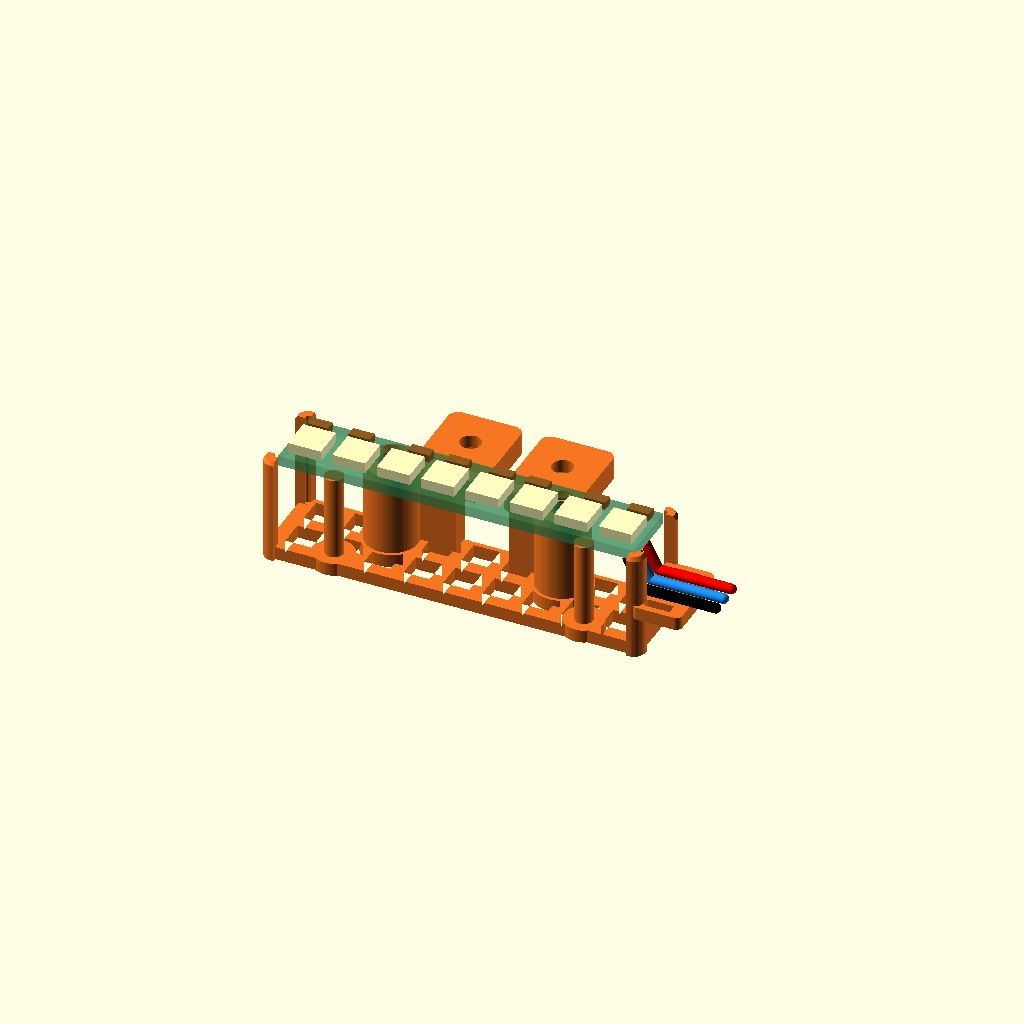
Cell 1: the model at its default parameters.
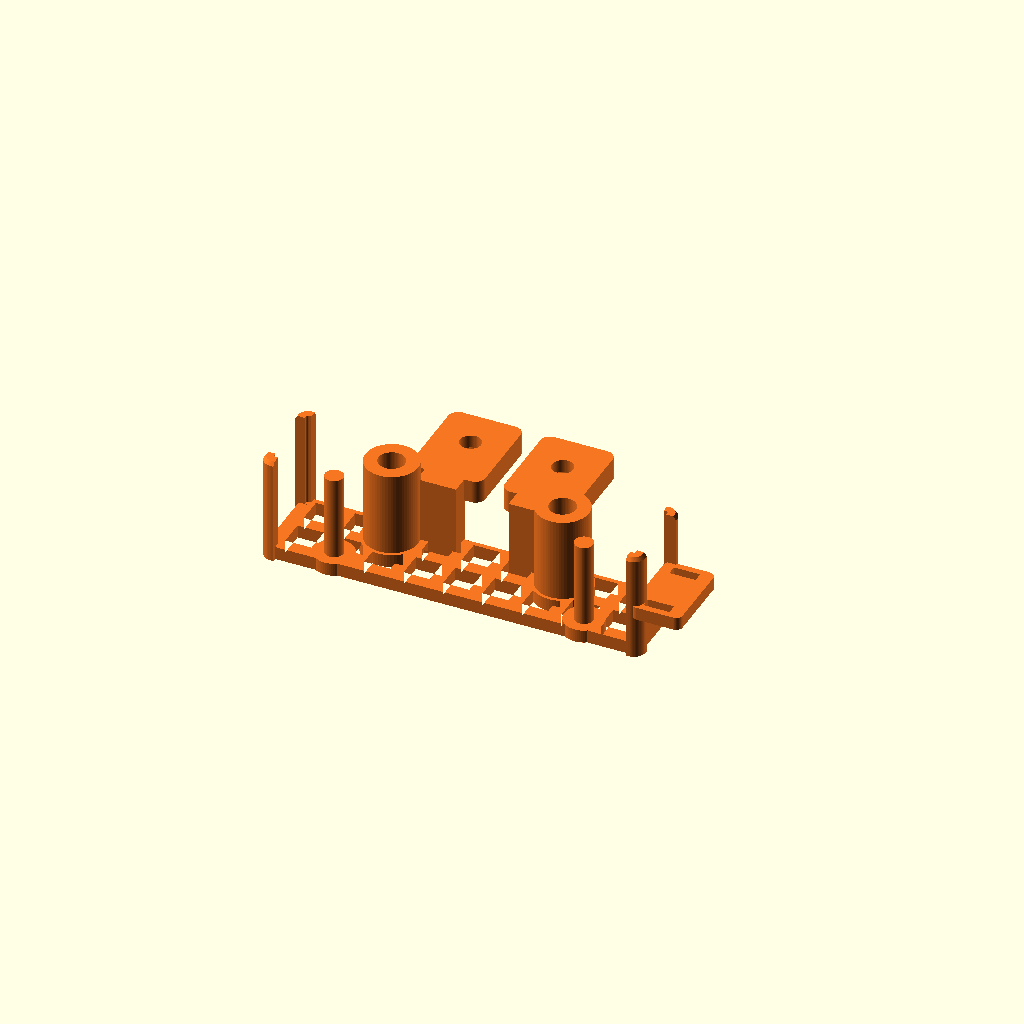
Cell 2: the same model with show_board = false.
One fixed orthographic camera (rotation 55°, 0°, 25°; colour scheme Cornfield) for every cell.
OpenSCAD source file 3d-print/mounts/neopixel-stick-mount/neopixel_mount.scad:
include <geometry.scad>
$fn=64;
eps=0.02;
show_board=true;
module grid(){
    linear_extrude(base_h) difference(){
        profile([-1.4,-1.4,pcb_w+2.8,pcb_d+2.8],1.0);
        for(i=[0:8],j=[0:1]) translate([0.8+6*i,0.6+6*j]) square([4,4]); // avoid tangent cell/post edges
    }
}
module guides(){
    intersection(){
        difference(){
            union(){
                linear_extrude(wood_z+guide_h-lead_h) opening_profile(fit);
                hull(){
                    translate([0,0,wood_z+guide_h-lead_h-eps]) linear_extrude(eps) opening_profile(fit);
                    translate([0,0,wood_z+guide_h-eps]) linear_extrude(eps) opening_profile(fit+lead_in);
                }
            }
            translate([0,0,-eps]) linear_extrude(wood_z+guide_h+2*eps) opening_profile(fit+guide_wall);
        }
        for(x=[opening[0],opening[0]+opening[2]-guide_clip])
            for(y=[opening[1],opening[1]+opening[3]-guide_clip]) translate([x,y,0]) cube([guide_clip,guide_clip,wood_z+guide_h]);
    }
}
module screw_post(){
    cylinder(d=9,h=base_h);
    // Full wall up to unchanged PCB underside, required for top-installed inserts.
    cylinder(d=post_d,h=board_z);
}
module support_post(){
    cylinder(d=6,h=base_h);
    cylinder(d=2.8,h=board_z);
}
module mount(){
    difference(){
        union(){
            grid(); guides();
            for(h=board_holes) translate(h) screw_post();
            for(x=[8,46]) translate([x,1.1,0]) support_post();
            for(w=wood_points){
                translate([w[0]-3,pcb_d-1.2,0]) cube([6,3,wood_z]);
                translate([0,0,wood_z-tab_h]) profile_tab(w[0]);
            }
            // User correction: tie pad at opposite short end, local +x.
            translate([pcb_w+0.4,0.5,0]) cube([1,7,8.5]);
            translate([0,0,6.5]) linear_extrude(2) profile([pcb_w+0.4,-2,7.6,12],1);
        }
        for(h=board_holes) translate(h){
            translate([0,0,-eps]) cylinder(d=screw_clear,h=board_z+2*eps);
            // Insert from +z BEFORE PCB mounting, flush at PCB underside.
            translate([0,0,board_z-insert_depth]) cylinder(d=insert_d,h=insert_depth+eps);
        }
        for(w=wood_points) translate([w[0],w[1],wood_z-tab_h-eps]){
            cylinder(d=wood_d,h=tab_h+2*eps);
            cylinder(d1=head_d+2*eps,d2=wood_d,h=(head_d-wood_d)/2+eps);
        }
        for(y=[-1,7.5]) translate([pcb_w+2,y,6.5-eps]) cube([4,1.5,2+2*eps]);
    }
}
module profile_tab(x){linear_extrude(tab_h) profile([x-5.5,pcb_d+1.5,11,14.5],1.5);}
module pcb(){
    translate([0,0,board_z]) linear_extrude(pcb_t) difference(){
        square([pcb_w,pcb_d]);
        for(h=board_holes) translate(h) circle(d=board_hole_d);
    }
}
module leds(){for(p=led_xy) translate([p[0]-2.5,p[1]-2.5,board_z+pcb_t]) cube([5,5,led_h]);}
module caps(){for(p=cap_xy) translate([p[0]-1.65,p[1]-0.8,board_z+pcb_t]) cube([3.3,1.6,1.2]);}
// Head dimensions unmeasured; real user pass test accepted, no fictitious heads.
module screw_heads(){}
module insert_visual(){
    for(h=board_holes) translate([h[0],h[1],board_z-insert_l])
        color([0.85,0.65,0.2]) difference(){
            // Installed knurl envelope: heat displaces plastic, not a cold-fit solid test.
            cylinder(d=insert_max_d,h=insert_l);
            translate([0,0,-eps]) cylinder(d=2.5,h=insert_l+2*eps);
        }
}
module wire_path(y,r=0.95,box=false){
    // Mechanical envelope only: user requests opposite short end (+x).
    // No verified pad/net ordering; check actual DIN and supply labels before soldering.
    // Short outward/down transition, then under wood; actual bend/lot remain unmeasured.
    points=[[pcb_w-1.397,y,board_z-0.85],[pcb_w+0.9,y,9.5],[pcb_w+12,y,9.5]];
    for(i=[0:1]) hull(){
        translate(points[i]) if(box) cube([2*r,2*r,2*r],center=true); else sphere(r=r,$fn=24);
        translate(points[i+1]) if(box) cube([2*r,2*r,2*r],center=true); else sphere(r=r,$fn=24);
    }
}
// Conservative square swept envelopes enclose the visual round wires and are
// dramatically cheaper for CGAL insertion unions; no collision test is skipped.
module cables(){for(y=[1.27,3.81,6.35]) wire_path(y,0.95,true);}
module cable_visual(){
    for(y=[1.27,3.81,6.35]) color(y<2?"black":y<5?"dodgerblue":"red") wire_path(y,0.75);
}
module visible_pcb(){
    color([0.1,0.5,0.3,0.45]) translate([0,0,0.03]) pcb();
    color([1,1,0.75]) leds();
    color([0.55,0.35,0.12]) caps();
    insert_visual();
    cable_visual();
}
color([0.96,0.46,0.13]) mount();
if($preview && show_board) visible_pcb();
echo("Measured PCB/hole geometry 21.10.2026; component XY and cable envelopes assumed; top-entry RX-M2.5x5.7, M2.5x12; PCB bottom",board_z,"LED/glass gap",optical_gap);
Parameter table extracted from the source (name, type, default, range or options):
eps: number, default 0.02
show_board: bool, default true
